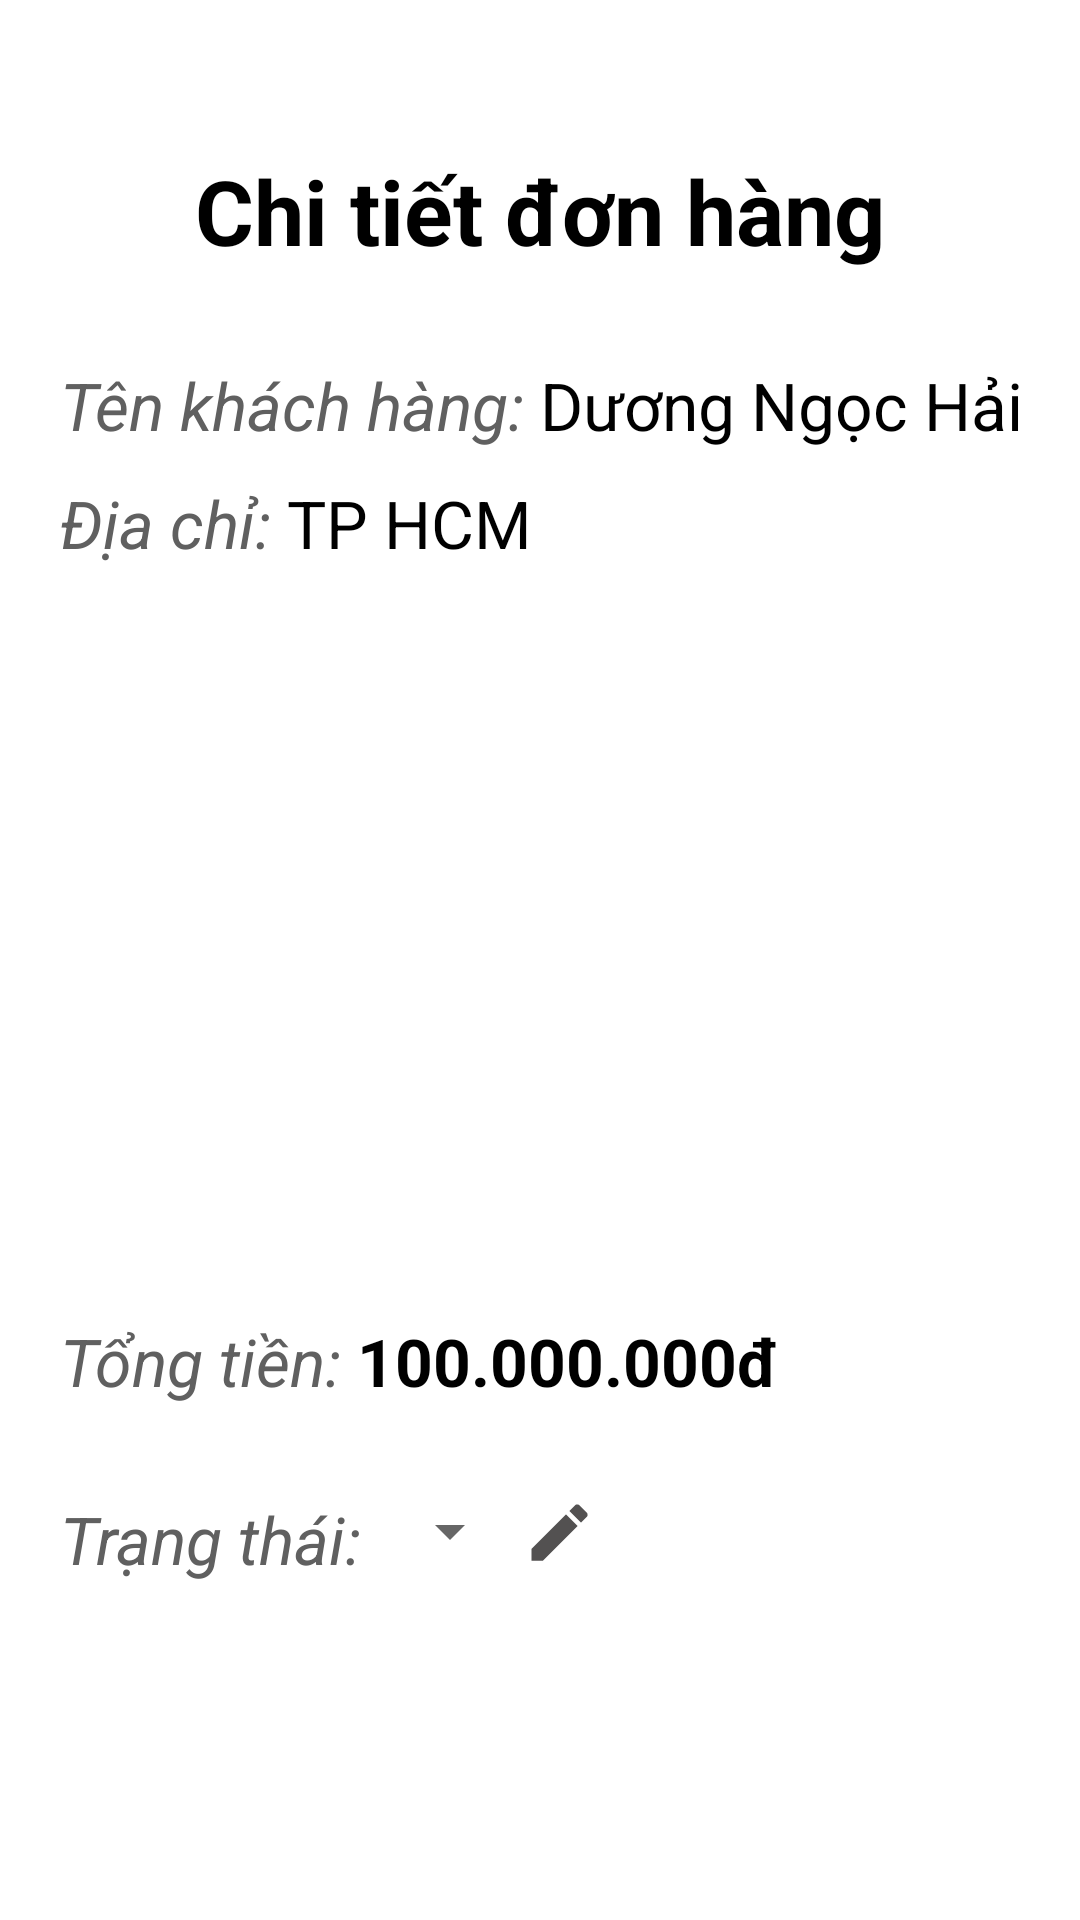

This screen was rendered from an Android layout file. Write that file and the resources it references.
<!-- AndroidManifest.xml: application theme Theme.Appbanhang_admin -->
<!-- res/layout/chitietdonhang.xml -->
<LinearLayout
    xmlns:android="http://schemas.android.com/apk/res/android"
    android:layout_width="match_parent"
    android:layout_height="match_parent"
    android:orientation="vertical">

    <TextView
        android:layout_width="wrap_content"
        android:layout_height="wrap_content"
        android:text="Chi tiết đơn hàng"
        android:textSize="30dp"
        android:textColor="#000000"
        android:textStyle="bold"
        android:layout_gravity="center"
        android:layout_marginTop="50dp"


        />
    <LinearLayout
        android:layout_width="wrap_content"
        android:layout_height="wrap_content"
        android:orientation="horizontal">
        <TextView
            android:layout_width="wrap_content"
            android:layout_height="wrap_content"
            android:layout_marginTop="30dp"
            android:layout_marginLeft="20dp"
            android:text="Tên khách hàng: "
            android:textSize="22dp"
            android:textColor="#606060"
            android:textStyle="italic"

            />
        <TextView
            android:id="@+id/tv_tenkh"
            android:layout_width="wrap_content"
            android:layout_height="wrap_content"
            android:layout_marginTop="30dp"
            android:text="Dương Ngọc Hải"
            android:textSize="22dp"
            android:textColor="#000000"
            />
    </LinearLayout>

    <LinearLayout
        android:layout_width="wrap_content"
        android:layout_height="wrap_content"
        android:orientation="horizontal">
        <TextView
            android:layout_width="wrap_content"
            android:layout_height="wrap_content"
            android:layout_marginTop="10dp"
            android:layout_marginLeft="20dp"
            android:text="Địa chỉ: "
            android:textSize="22dp"
            android:textColor="#606060"
            android:textStyle="italic"
            />
        <TextView
            android:id="@+id/tv_diachi"
            android:layout_width="wrap_content"
            android:layout_height="wrap_content"
            android:layout_marginTop="10dp"
            android:text="TP HCM"
            android:textSize="22dp"
            android:textColor="#000000"
            />
    </LinearLayout>


    <androidx.recyclerview.widget.RecyclerView
        android:id="@+id/rcv_dssp"
        android:layout_width="match_parent"
        android:layout_height="200dp"
        android:layout_marginLeft="20dp"
        android:layout_marginTop="30dp"
        android:tooltipText="Danh sách sản phẩm" />

    <LinearLayout
        android:layout_width="wrap_content"
        android:layout_height="wrap_content"
        android:orientation="horizontal">
        <TextView
            android:layout_width="wrap_content"
            android:layout_height="wrap_content"
            android:layout_marginTop="20dp"
            android:layout_marginLeft="20dp"
            android:text="Tổng tiền: "
            android:textSize="22dp"
            android:textColor="#606060"
            android:textStyle="italic"
            />
        <TextView
            android:id="@+id/tv_tongtien"
            android:layout_width="wrap_content"
            android:layout_height="wrap_content"
            android:layout_marginTop="20dp"
            android:text="100.000.000đ"
            android:textSize="22dp"
            android:textStyle="bold"
            android:textColor="#000000"
            />
    </LinearLayout>


    <LinearLayout
        android:layout_width="wrap_content"
        android:layout_height="wrap_content"
        android:orientation="horizontal">
        <TextView
            android:layout_width="wrap_content"
            android:layout_height="wrap_content"
            android:layout_marginTop="30dp"
            android:layout_marginLeft="20dp"
            android:text="Trạng thái: "
            android:textSize="22dp"
            android:textColor="#606060"
            android:textStyle="italic"
            />
        <TextView
            android:id="@+id/tv_trangthai"
            android:layout_width="wrap_content"
            android:layout_height="wrap_content"
            android:layout_marginTop="30dp"
            android:text="Đang xử lý"
            android:textSize="22dp"
            android:textColor="#000000"
            android:visibility="gone"
            />
        <Spinner
            android:id="@+id/spinnerTrangThai"
            android:layout_width="match_parent"
            android:layout_height="wrap_content"
            android:layout_marginTop="30dp"/>
        <ImageView
            android:id="@+id/img_edit"
            android:layout_width="25dp"
            android:layout_height="25dp"
            android:src="@drawable/icon_edit"
            android:layout_marginTop="30dp"

            />
    </LinearLayout>




    <LinearLayout
        android:layout_width="wrap_content"
        android:layout_height="wrap_content"
        android:layout_gravity="center"
        android:orientation="horizontal">
        <Button
            android:id="@+id/btn_huy"
            android:layout_width="wrap_content"
            android:layout_height="wrap_content"
            android:layout_marginTop="30dp"
            android:layout_marginLeft="20dp"
            android:text="Hủy"
            android:textAllCaps="false"
            android:textSize="20dp"
            android:textColor="#4C4C4C"
            android:backgroundTint="#AFACAC"
            android:visibility="gone"
            />
        <Button
            android:id="@+id/btn_capnhap"
            android:layout_width="wrap_content"
            android:layout_height="wrap_content"
            android:layout_marginTop="30dp"
            android:text="Cập nhập"
            android:textAllCaps="false"
            android:textSize="20dp"
            android:textColor="#4C4C4C"
            android:backgroundTint="#AFACAC"
            android:layout_marginLeft="30dp"
            android:visibility="gone"
            />
    </LinearLayout>




</LinearLayout>
<!-- resources referenced by this layout -->
<resources>
  <!-- drawable icon_edit (drawable) -->
  <vector android:height="24dp" android:tint="#535151"
      android:viewportHeight="24" android:viewportWidth="24"
      android:width="24dp" xmlns:android="http://schemas.android.com/apk/res/android">
      <path android:fillColor="@android:color/white" android:pathData="M3,17.25V21h3.75L17.81,9.94l-3.75,-3.75L3,17.25zM20.71,7.04c0.39,-0.39 0.39,-1.02 0,-1.41l-2.34,-2.34c-0.39,-0.39 -1.02,-0.39 -1.41,0l-1.83,1.83 3.75,3.75 1.83,-1.83z"/>
  </vector>
  <style name="Theme.Appbanhang_admin" parent="Theme.MaterialComponents.DayNight.NoActionBar">
          
          <item name="colorPrimary">@color/purple_500</item>
          <item name="colorPrimaryVariant">@color/purple_700</item>
          <item name="colorOnPrimary">@color/white</item>
          
          <item name="colorSecondary">@color/teal_200</item>
          <item name="colorSecondaryVariant">@color/teal_700</item>
          <item name="colorOnSecondary">@color/black</item>
          
          <item name="android:statusBarColor">?attr/colorPrimaryVariant</item>
          
  
  
      </style>
  <!-- not gathered from this repository: default colours our renderer supplied (Android Studio template values) -->
  <color name="purple_500">#FF6200EE</color>
  <color name="purple_700">#FF3700B3</color>
  <color name="teal_200">#FF03DAC5</color>
  <color name="teal_700">#FF018786</color>
  <color name="black">#FF000000</color>
  <color name="white">#FFFFFFFF</color>
</resources>
